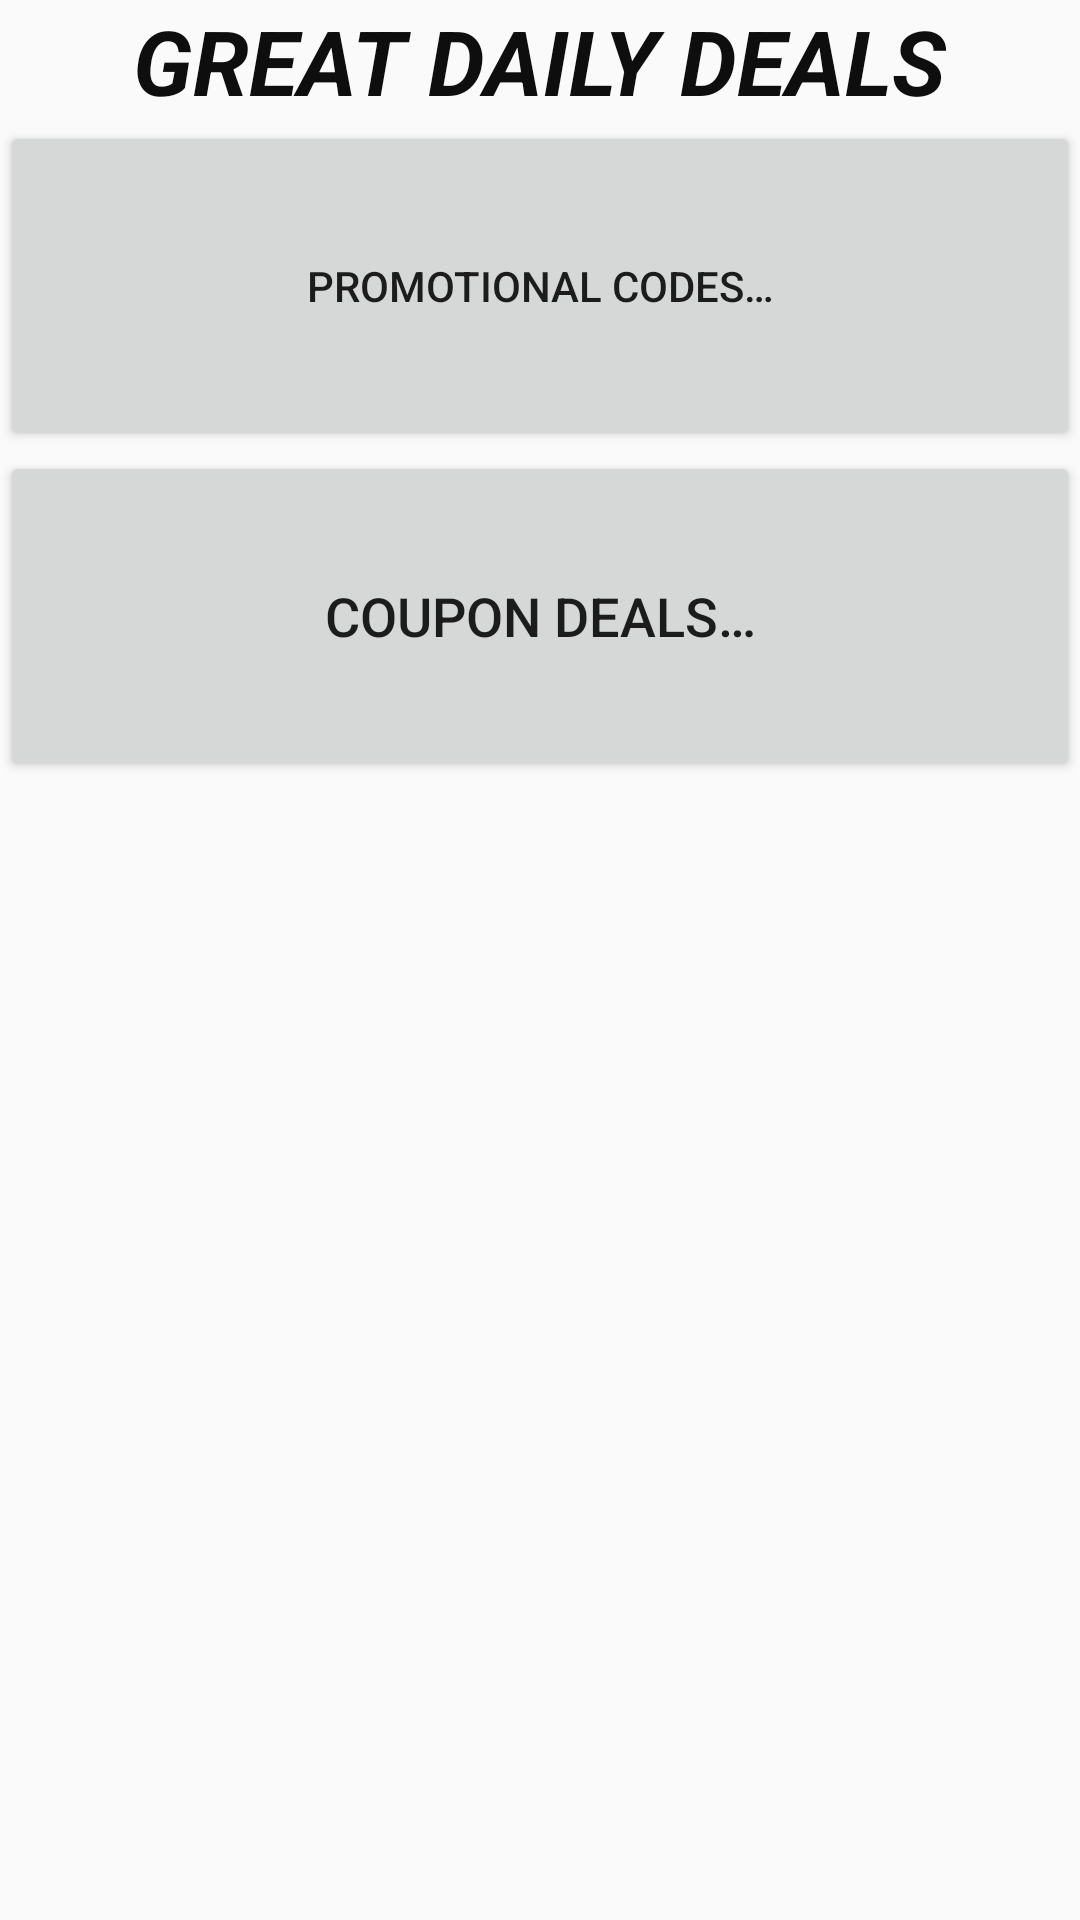

Android layout source for this screen:
<!-- AndroidManifest.xml: application theme Theme.AppCompat.Light.NoActionBar -->
<!-- res/layout/activity_deals.xml -->
<?xml version="1.0" encoding="utf-8"?>
<LinearLayout xmlns:android="http://schemas.android.com/apk/res/android"
    xmlns:app="http://schemas.android.com/apk/res-auto"
    xmlns:tools="http://schemas.android.com/tools"
    android:layout_width="match_parent"
    android:layout_height="wrap_content"
    android:orientation="vertical"
    tools:context=".Deals">

    <TextView
        android:id="@+id/textViewDeals"
        android:layout_width="wrap_content"
        android:layout_height="wrap_content"
        android:layout_gravity="center_horizontal"
        android:text="@string/great_daily_deals"
        android:textAllCaps="true"
        android:textColor="#0E0E0E"
        android:textSize="30sp"
        android:textStyle="bold|italic"
        tools:layout_editor_absoluteX="163dp"
        tools:layout_editor_absoluteY="60dp" />

    <Button
        android:layout_width="360dp"
        android:layout_height="110dp"
        android:id="@+id/coupon_1"
        android:onClick="onPromoButtonClick"
        android:layout_gravity="center_horizontal"
        android:text="@string/promotional_codes"/>

    <Button
        android:id="@+id/coupon_2"
        android:layout_width="360dp"
        android:layout_height="110dp"
        android:layout_gravity="center_horizontal"
        android:onClick="onCouponButtonClick"
        android:text="@string/coupon_deals"
        android:textSize="18sp" />


</LinearLayout>
<!-- resources referenced by this layout -->
<resources>
  <string name="coupon_deals">Coupon Deals…</string>
  <string name="great_daily_deals">Great Daily Deals</string>
  <string name="promotional_codes">Promotional Codes…</string>
</resources>
